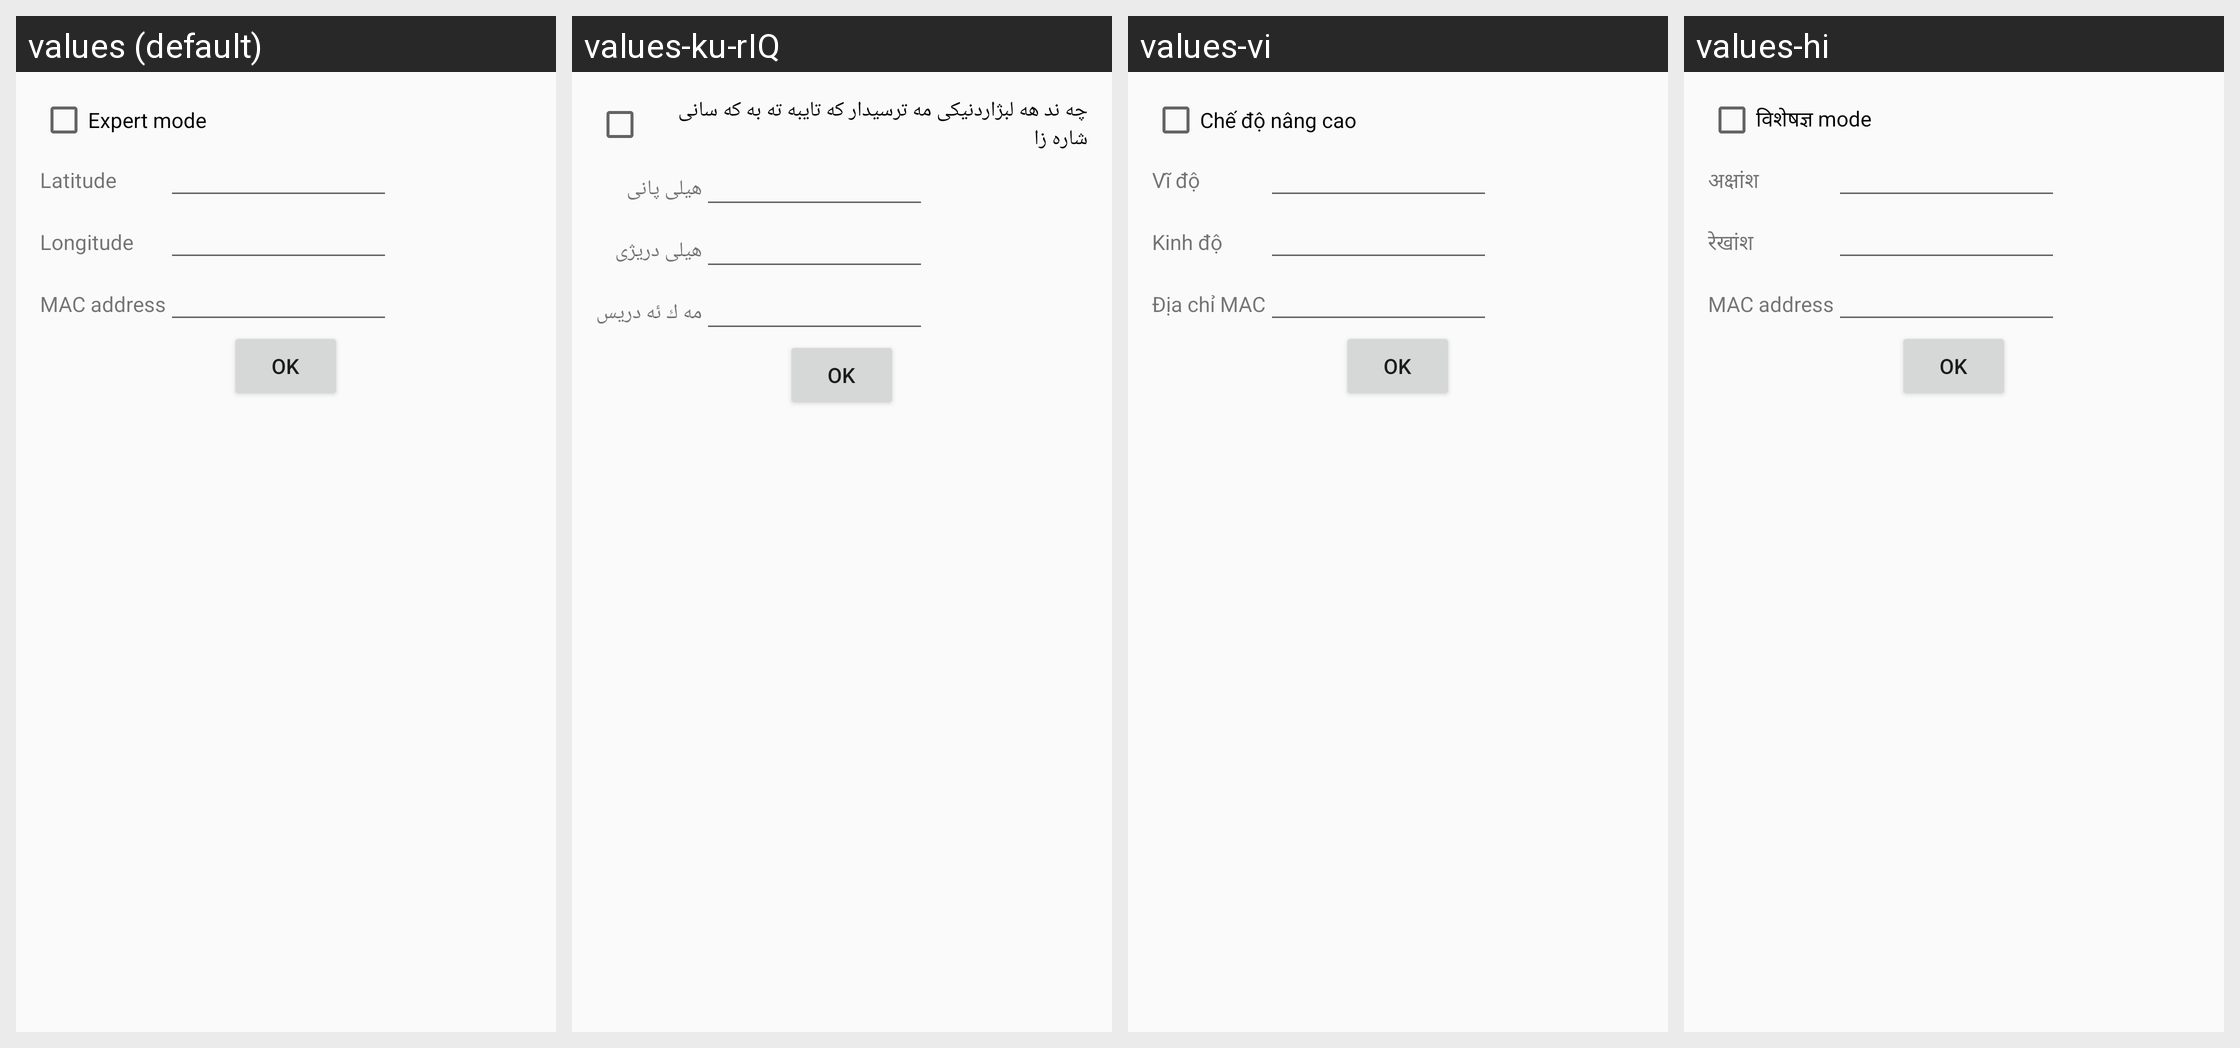

For this localized Android screen grid, give each drawn string resource with its value in every locale shown.
Android screen res/layout/xsettings.xml rendered under 4 locales, left to right: values (default), values-ku-rIQ, values-vi, values-hi. Device: Nexus 5 (rendered at 1080×1920; each locale shown at half size, 540×960, under a caption strip naming it); theme CustomTheme.Light.
Other locales in the repository, not shown: values-ar, values-bg, values-ca, values-cs, values-cy-rGB, values-da, values-de, values-ee, values-el, values-es, values-fa, values-fi, values-fr, values-ga, values-he, values-hr, values-hu, values-ie, values-in, values-it, values-iw, values-ja, values-ko, values-ku-rIR, values-lt, values-ms, values-nb-rNO, values-nl, values-nn-rNO, values-no, values-no-rNO, values-pl, values-pt, values-ro, values-ru, values-sk, values-sl, values-sr, values-sv, values-tl-rPH, values-tr, values-ua, values-uk, values-zh, values-zh-rCN, values-zh-rTW.
Strings drawn on this screen, with the default value and each locale's value (text and hints the layout hard-codes, and strings that could not be matched under every locale, appear in the picture but are not listed):

settings_expert
  values: Expert mode
  values-ku-rIQ: چه ند هه لبژاردنیکی مه ترسیدار که تایبه ته به که سانی شاره زا
  values-vi: Chế độ nâng cao
  values-hi: विशेषज्ञ mode

settings_lat
  values: Latitude
  values-ku-rIQ: هیلی پانی
  values-vi: Vĩ độ
  values-hi: अक्षांश

settings_lon
  values: Longitude
  values-ku-rIQ: هیلی دریژی
  values-vi: Kinh độ
  values-hi: रेखांश

settings_mac
  values: MAC address
  values-ku-rIQ: مه ك ئه دريس
  values-vi: Địa chỉ MAC
  values-hi: MAC address
